Image classification data set "retinal_images" (prisi8379/Retiscan_Miniproject on GitHub). Class labels (4): mild diabetic retinopathy, moderate diabetic retinopathy, proliferative diabetic retinopathy, severe diabetic retinopathy.

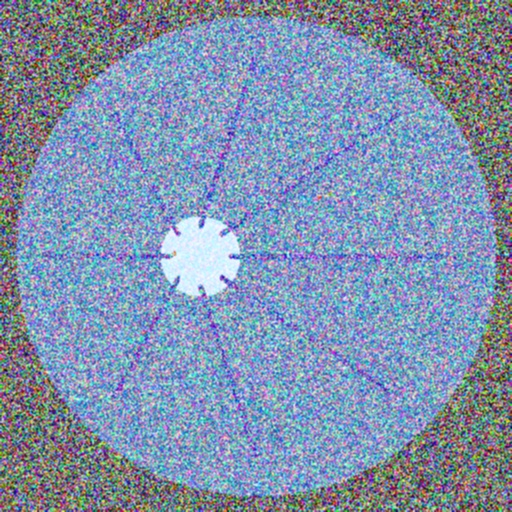
Label: mild diabetic retinopathy

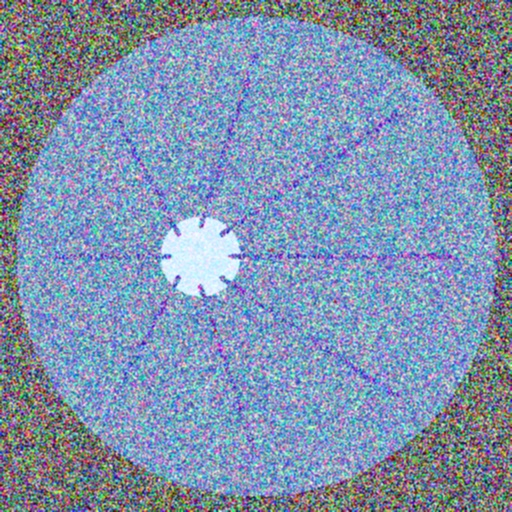
Label: mild diabetic retinopathy

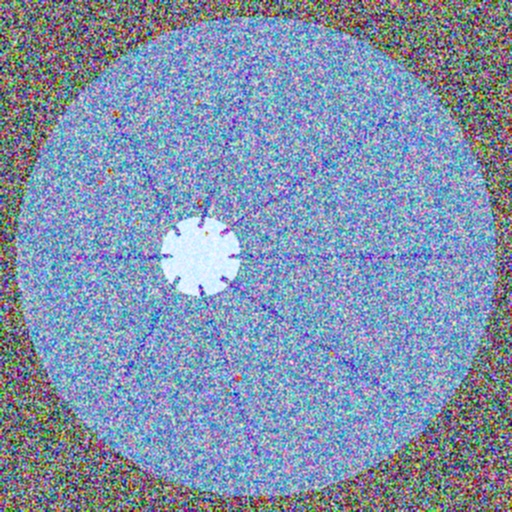
Label: moderate diabetic retinopathy

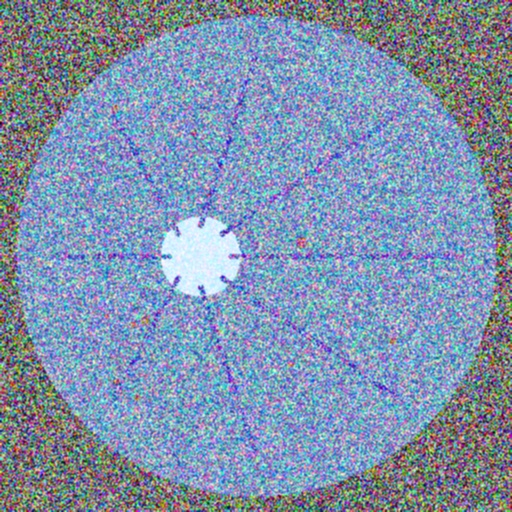
Label: moderate diabetic retinopathy

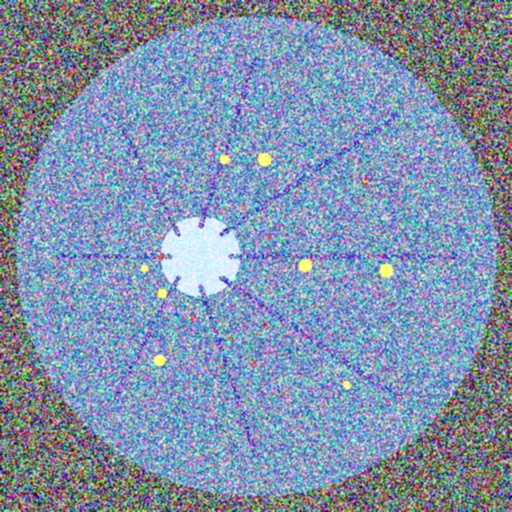
Label: severe diabetic retinopathy

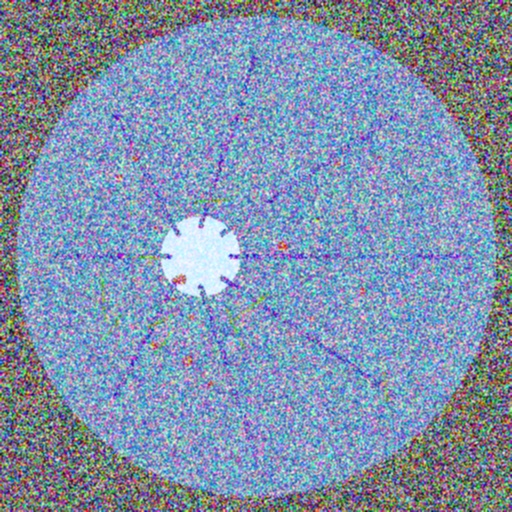
Label: proliferative diabetic retinopathy
